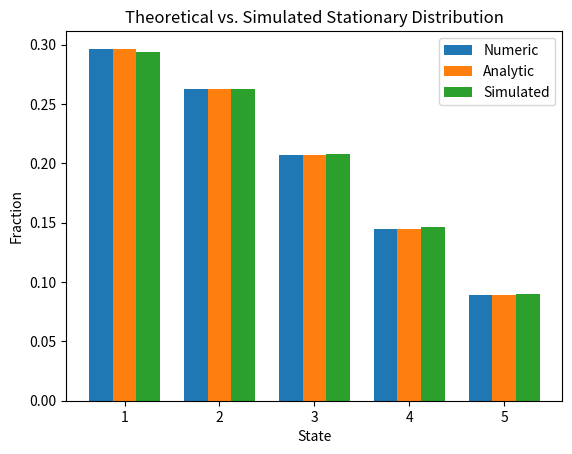

The script that saved this image:
import numpy as np
import matplotlib.pyplot as plt
import random
a = 0.04
b = 0.16
K = 0.1
states = 5
p = np.zeros(states + 1)

for n in range(1, 5):
    p[n] = K * np.exp(a * n)

q = np.zeros(states + 1)
for n in range(2, 6):
    q[n] = K * np.exp(b * (n - 1))

P = np.zeros((states, states))
P[0, 0] = 1 - p[1]
P[0, 1] = p[1]
for i in range(1, 4):
    P[i, i - 1] = q[i + 1]
    P[i, i] = 1 - p[i + 1] - q[i + 1]
    P[i, i + 1] = p[i + 1]

P[4, 3] = q[5]
P[4, 4] = 1 - q[5]
eigvals, eigvecs = np.linalg.eig(P.T)
idx = np.argmin(np.abs(eigvals - 1))
pi = np.real(eigvecs[:, idx])
pi = pi / np.sum(pi)
print("Theoretical pi (eigen):", np.round(pi, 4))
pi_analytic = np.zeros(states)
ab = a - b

for i in range(states):
    ii = i + 1
    c = ab * (ii - 1) * ii / 2
    pi_analytic[i] = np.exp(c)
pi_analytic /= np.sum(pi_analytic)
print("Analytic pi:", np.round(pi_analytic, 4))
N = 10**6
current = 0
counts = np.zeros(states)

for _ in range(N):
    counts[current] += 1
    r = random.random()
    cum = 0
    for next_state in range(states):
        cum += P[current, next_state]
        if r < cum:
            current = next_state
            break
frac = counts / N
states_labels = np.arange(1, 6)
width = 0.25
fig, ax = plt.subplots()
ax.bar(states_labels - width, pi, width, label='Numeric')
ax.bar(states_labels, pi_analytic, width, label='Analytic')
ax.bar(states_labels + width, frac, width, label='Simulated')
ax.set_xlabel('State')
ax.set_ylabel('Fraction')
ax.set_title('Theoretical vs. Simulated Stationary Distribution')
ax.legend()
plt.show()
